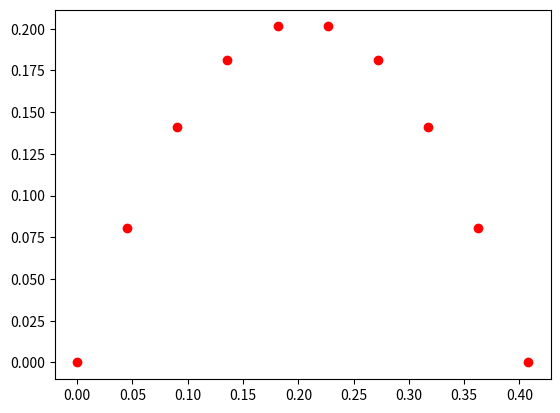

The matplotlib source for this figure:
# -*- coding: utf-8 -*-
"""
Created on Fri Sep 14 09:15:36 2018

@author: bergl

#opgave 2.9
"""
v0=2            #start hastighed i [m/s]
g=9.81          #tyngdeaccelrationen i [m/s^2]
n=10            #antallet af jævnt fordelte steps
dt=2*v0/g/(n-1) #"længden" af hvert step i [s]

listt=[]
listy=[]
for i in range(0,n):
    t=i*dt
    listt.append(t)
    y=v0*t-0.5*g*t**2
    listy.append(y)
    
print(listy,"\n")
print(listt)

from matplotlib.pyplot import plot,show
plot(listt,listy,"ro")
show()



